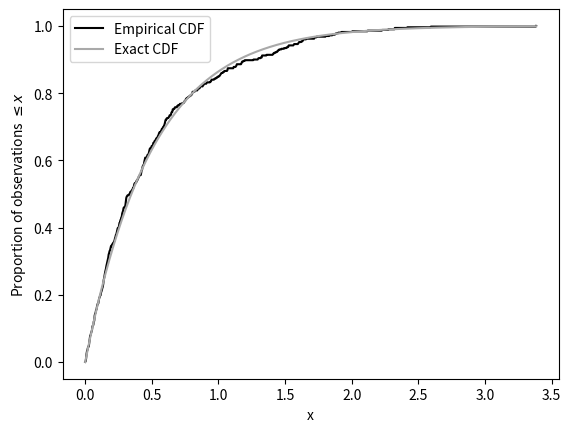

Write the Python code that produced this figure.
import numpy as np
import scipy.stats as stats
import matplotlib.pyplot as plt
np.random.seed(0)


def problem2(n=500, lambd=2):
    """Instantiates an scaled exponential random variable, draws n samples from
    it and calculates an empirical CDF at a 1000 evenly spaced points in the
    range of the drawn samples.

    Parameters
    ----------
    n : `int`
        number of samples drawn from the distribution
    lambd : `float`
        The rate parameter ``lambda*exp(-lambda*x)`` from which scale will be
        calculated from as ``1/lambda``

    Returns
    -------
    x : `np.array`
        Points at which empirical CDF was evaluated at
    empiricalCDF : `np.array`
        Empirical CDF evaluated at points in ``x``
    exactCDF : `np.array`
        Exact CDF evaluated at points in ``x``
    """
    scale = 1/lambd
    rv = stats.expon(scale=scale)
    expSamples = rv.rvs(size=n)

    x = np.linspace(0, max(expSamples), 1000)
    empiricalCDF = []
    for i in x:
        empiricalCDF.append(np.sum(expSamples <= i))

    empiricalCDF = np.array(empiricalCDF)/n
    exactCDF = rv.cdf(x)

    return x, empiricalCDF, exactCDF


def plot2():
    """Plots problem 2."""
    fig, ax = plt.subplots()

    x, empiricalCDF, exactCDF = problem2()

    ax.plot(x, empiricalCDF, 'black', label="Empirical CDF")
    ax.plot(x, exactCDF, 'darkgray',  label="Exact CDF")

    ax.set_xlabel("x")
    ax.set_ylabel("Proportion of observations $\leq x$")
    ax.legend()
    plt.show()


if __name__ == "__main__":
    plot2()
